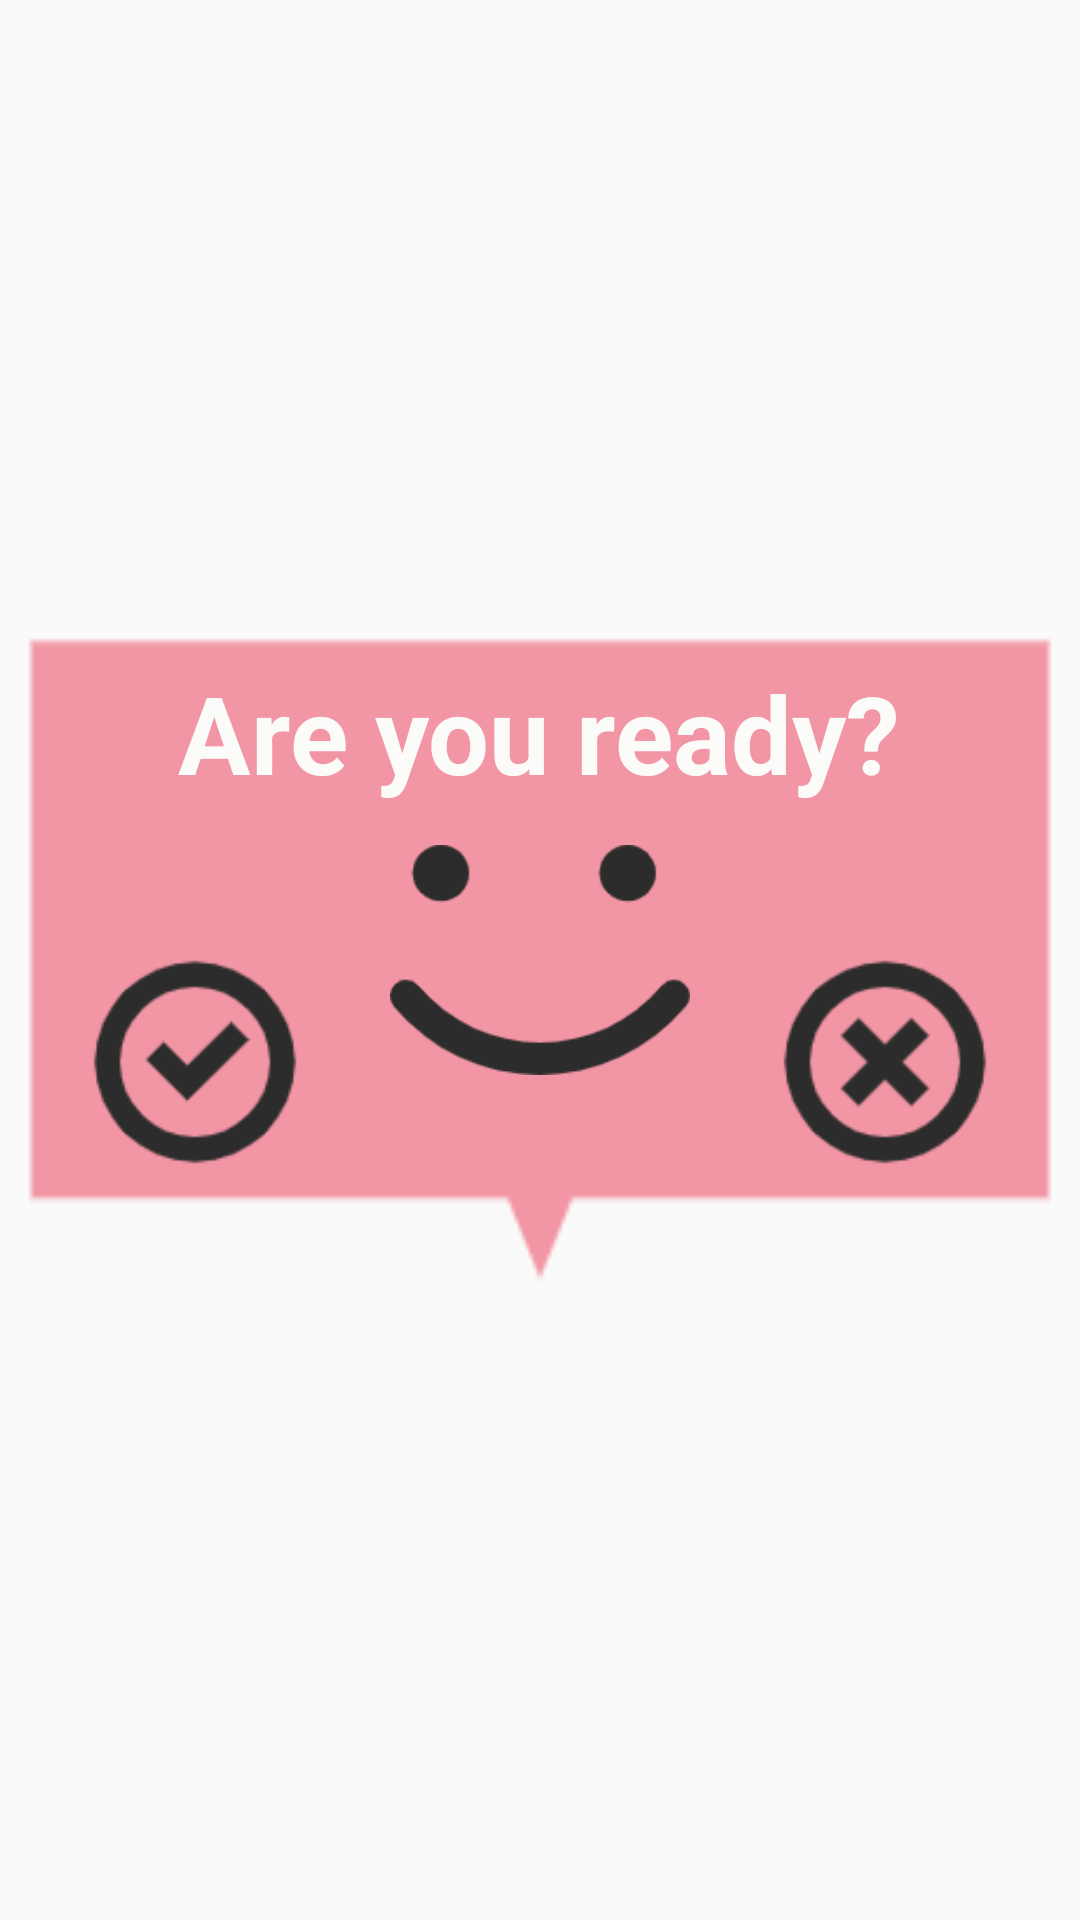

This screen was rendered from an Android layout file. Write that file and the resources it references.
<!-- AndroidManifest.xml: application theme AppTheme.NoActionBar -->
<!-- res/layout/dialog_activity.xml -->
<?xml version="1.0" encoding="utf-8"?>
<RelativeLayout xmlns:android="http://schemas.android.com/apk/res/android"
    android:orientation="vertical"
    android:layout_width="match_parent"
    android:layout_height="match_parent">
    <RelativeLayout
        android:layout_width="350dp"
        android:layout_height="220dp"
        android:layout_centerInParent="true"
        android:background="@drawable/bg_pink">
        <TextView
            android:layout_width="wrap_content"
            android:layout_height="wrap_content"
            android:text="Are you ready?"
            android:textSize="36dp"
            android:textStyle="bold"
            android:textColor="#FBFBF9"
            android:layout_centerHorizontal="true"
            android:layout_marginTop="10dp"/>
        <ImageView
            android:layout_width="100dp"
            android:layout_height="100dp"
            android:src="@drawable/laugh_black"
            android:layout_centerInParent="true"/>
        <ImageView
            android:id="@+id/yes"
            android:layout_width="100dp"
            android:layout_height="100dp"
            android:src="@drawable/yes_black"
            android:layout_alignParentBottom="true"
            android:layout_marginBottom="26dp"
            android:layout_marginLeft="10dp"/>
        <ImageView
            android:id="@+id/no"
            android:layout_width="100dp"
            android:layout_height="100dp"
            android:src="@drawable/no_black"
            android:layout_alignParentBottom="true"
            android:layout_alignParentRight="true"
            android:layout_marginBottom="26dp"
            android:layout_marginRight="10dp"/>
    </RelativeLayout>


</RelativeLayout>
<!-- resources referenced by this layout -->
<resources>
  <!-- drawable bg_pink: png bitmap (drawable, 1731 bytes) -->
  <!-- drawable laugh_black: png bitmap (drawable, 3819 bytes) -->
  <!-- drawable no_black: png bitmap (drawable, 3332 bytes) -->
  <!-- drawable yes_black: png bitmap (drawable, 3307 bytes) -->
  <style name="AppTheme.NoActionBar" parent="Theme.AppCompat.DayNight.NoActionBar">
          <item name="windowActionBar">false</item>
          <item name="windowNoTitle">true</item>
      </style>
</resources>
